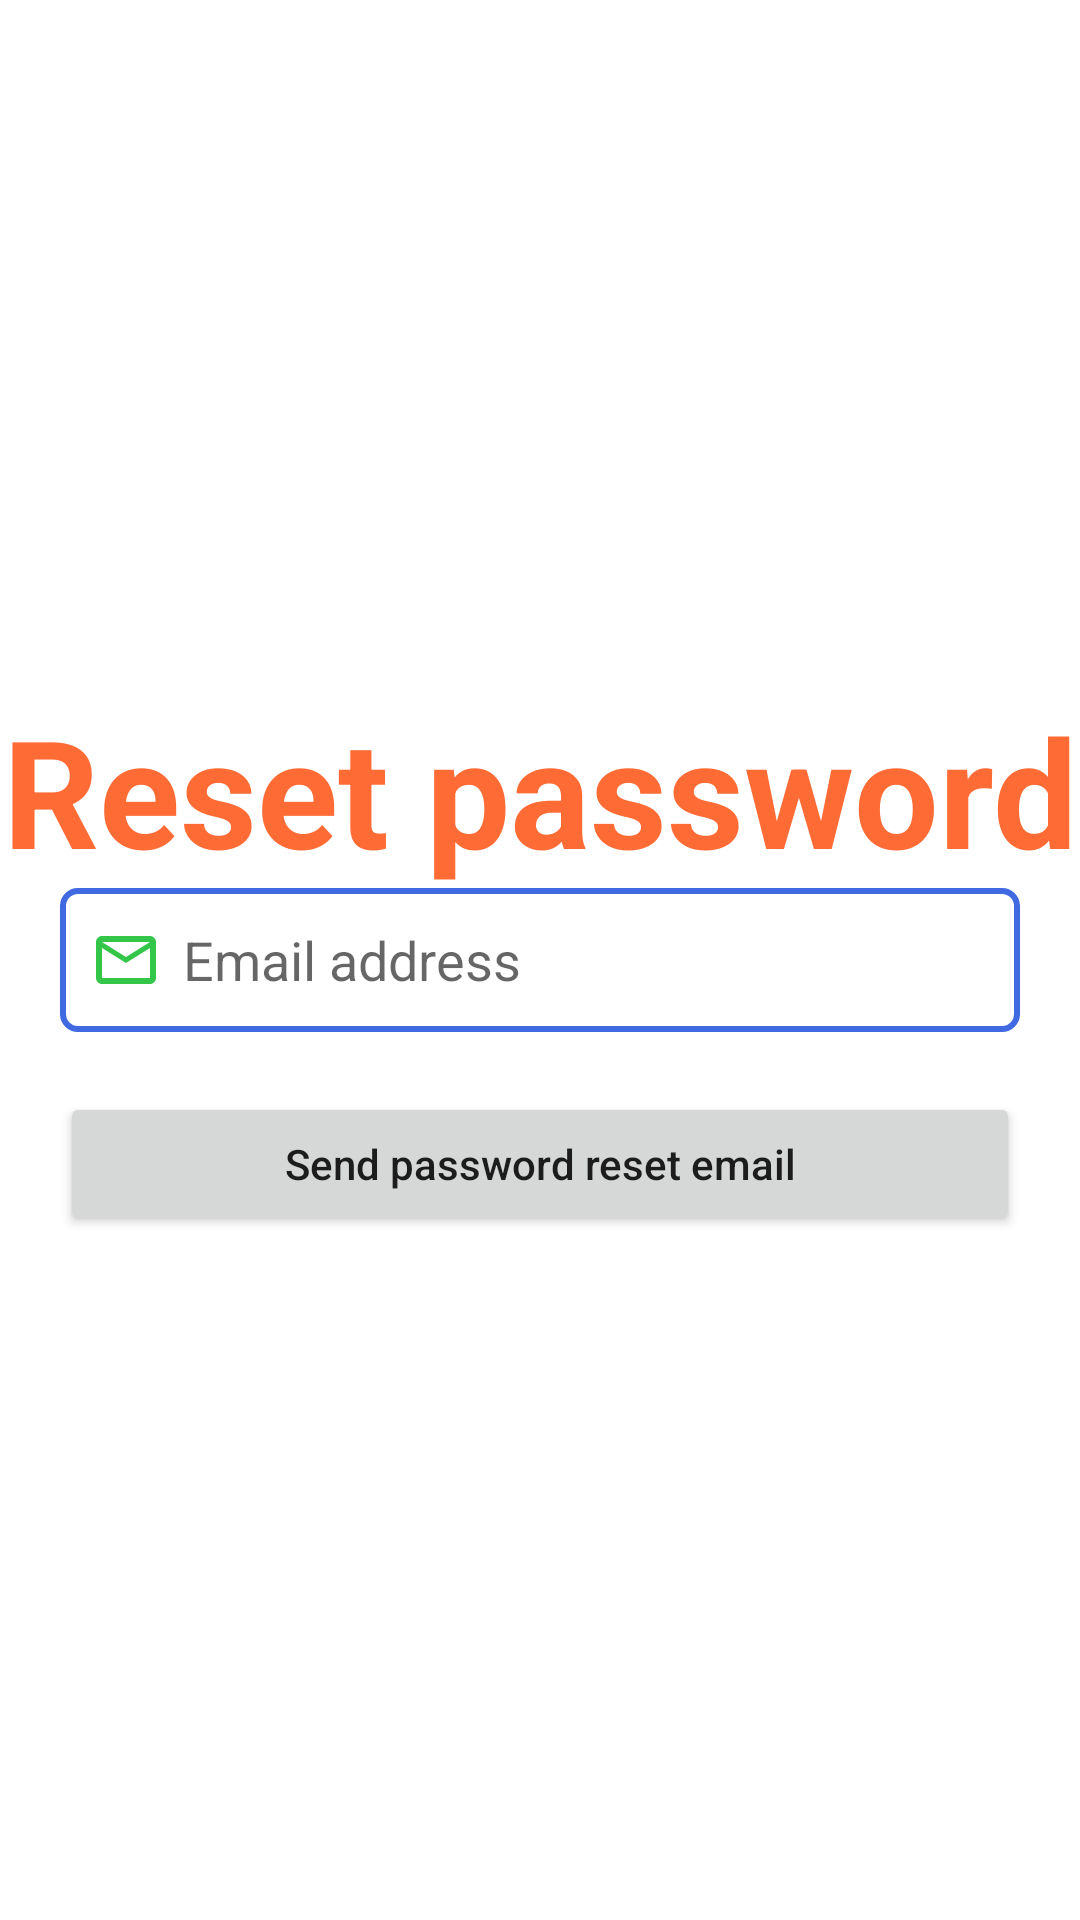

Reconstruct the res/layout file that produces this screen, plus the resources it refers to.
<!-- AndroidManifest.xml: application theme Theme.FinanceHelp -->
<!-- res/layout/activity_forgot_password.xml -->
<?xml version="1.0" encoding="utf-8"?>
<RelativeLayout xmlns:android="http://schemas.android.com/apk/res/android"
    xmlns:app="http://schemas.android.com/apk/res-auto"
    xmlns:tools="http://schemas.android.com/tools"
    android:layout_width="match_parent"
    android:background="#ffffff"
    android:backgroundTint="#ffffff"
    android:layout_height="match_parent"
    tools:context=".ForgotPassword">
    <TextView
        android:layout_width="wrap_content"
        android:layout_height="65dp"
        android:text="@string/reset_password"
        android:textSize="50sp"
        android:textStyle="bold"
        android:textColor="#ff6b35"
        android:layout_centerHorizontal="true"
        android:layout_marginTop="230dp"
        />
    <EditText
        android:id="@+id/email"
        android:layout_width="match_parent"
        android:layout_height="48dp"
        android:layout_centerVertical="true"
        android:layout_marginStart="20dp"
        android:layout_marginEnd="20dp"
        android:drawableStart="@drawable/email"
        android:background="@drawable/edt_style"
        android:inputType="textEmailAddress"
        android:padding="10dp"
        android:drawablePadding="7dp"
        android:hint="@string/email_address"
        />
    <Button
        android:layout_width="match_parent"
        android:layout_height="wrap_content"
        android:text="@string/send_password_reset_email"
        android:layout_below="@id/email"
        android:textAllCaps="false"
        android:id="@+id/submit"
        android:layout_margin="20dp"
        />
</RelativeLayout>
<!-- resources referenced by this layout -->
<resources>
  <!-- drawable edt_style (drawable) -->
  <?xml version="1.0" encoding="utf-8"?>
  <shape xmlns:android="http://schemas.android.com/apk/res/android">
  
      <stroke
          android:color="#4169E1"
          android:width="2dp"
          />
      <corners
          android:radius="5dp"
          />
      <size
          android:height="48dp"
          />
  </shape>
  <!-- drawable email (drawable) -->
  <vector android:height="24dp" android:tint="#33C648"
      android:viewportHeight="24" android:viewportWidth="24"
      android:width="24dp" xmlns:android="http://schemas.android.com/apk/res/android">
      <path android:fillColor="@android:color/white" android:pathData="M20,4L4,4c-1.1,0 -1.99,0.9 -1.99,2L2,18c0,1.1 0.9,2 2,2h16c1.1,0 2,-0.9 2,-2L22,6c0,-1.1 -0.9,-2 -2,-2zM20,18L4,18L4,8l8,5 8,-5v10zM12,11L4,6h16l-8,5z"/>
  </vector>
  <string name="email_address">Email address</string>
  <string name="reset_password">Reset password</string>
  <string name="send_password_reset_email">Send password reset email</string>
  <style name="Theme.FinanceHelp" parent="Theme.MaterialComponents.DayNight.NoActionBar">
          
          <item name="colorPrimary">@color/purple_500</item>
          <item name="colorPrimaryVariant">@color/purple_700</item>
          <item name="colorOnPrimary">@color/white</item>
          
          <item name="colorSecondary">@color/teal_200</item>
          <item name="colorSecondaryVariant">@color/teal_700</item>
          <item name="colorOnSecondary">@color/black</item>
          
          <item name="android:statusBarColor">?attr/colorPrimaryVariant</item>
          
      </style>
  <!-- not gathered from this repository: default colours our renderer supplied (Android Studio template values) -->
  <color name="purple_500">#FF6200EE</color>
  <color name="purple_700">#FF3700B3</color>
  <color name="teal_200">#FF03DAC5</color>
  <color name="teal_700">#FF018786</color>
  <color name="black">#FF000000</color>
  <color name="white">#FFFFFFFF</color>
</resources>
